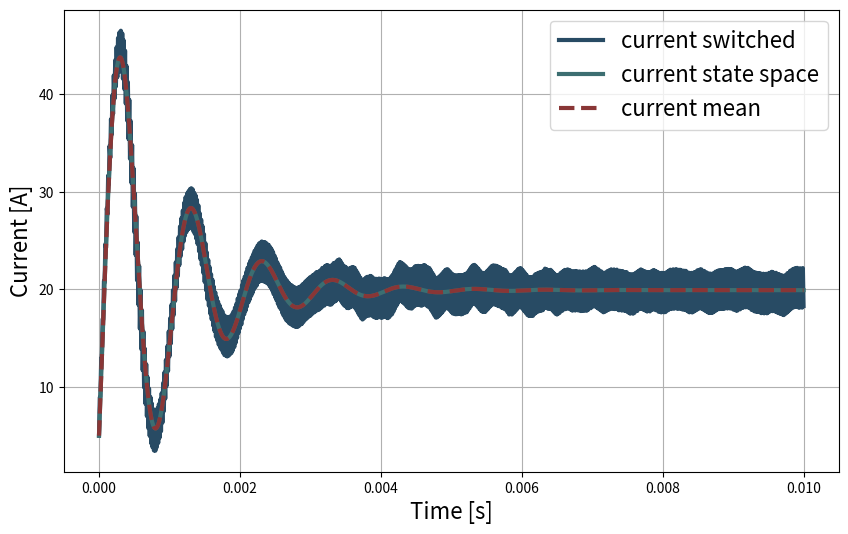
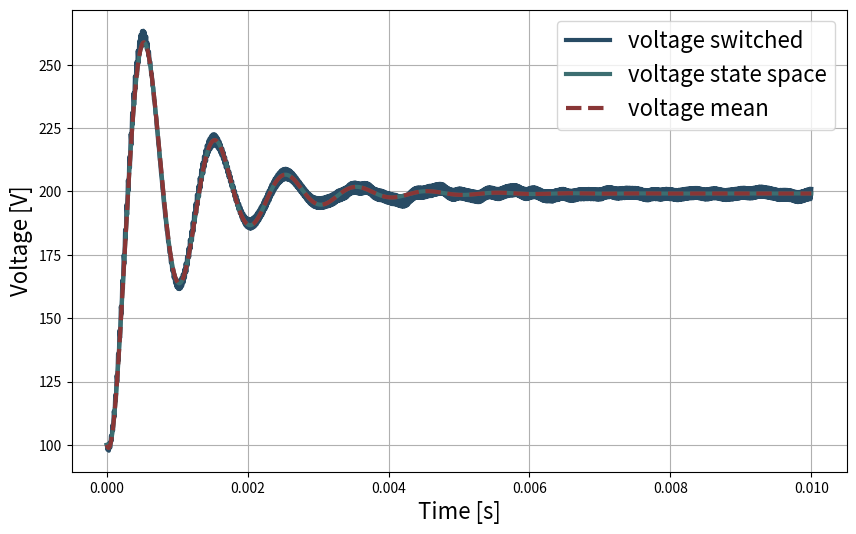

Recreate these plots in Python, in order.
""" [redacted] """
import numpy as np
import matplotlib.pyplot as plt
from scipy.signal import square
"""Parameters"""
f_Switch = 50.0e3  # 50 kHz
Duty = 0.5  # 50 %
U_0 = 100.0  # 100 V
I_max = 10.0  # 10 A
L_0 = 250.0e-6  # 0.25 mH
R_L = 10.0e-3  # 0.01 Ω
R_DS = 20.0e-3  # 0.02 Ω
C_0 = 25.0e-6  # 25 µF
R_Load =  U_0 / ((1 - Duty) * I_max)  # 20 Ω
U_C_Init = U_0
"""Simulation Parameter"""
T_Switch = 1 / f_Switch  # 0.02 ms
T_Sim = 500 * T_Switch  # 10 ms
T_Step = T_Switch / 100.0  # 0.0002 ms
"""switch mode"""
t = np.arange(start=0, stop=T_Sim, step=T_Step)
gate_pulse = signal = square(2 * np.pi * f_Switch * t, duty=Duty)
i = U_C_Init / R_Load * np.ones_like(t)
"""mean method"""
i_m = U_C_Init / R_Load * np.ones_like(t)
U_C = U_C_Init * np.ones_like(t)
U_Cm = U_C_Init * np.ones_like(t)
"""state space"""
A = np.array([[-(R_L + Duty * R_DS) / L_0, -(1 - Duty) / L_0], [(1 - Duty) / C_0, -1 / (R_Load * C_0)]])
B, C, D = np.array([[1 / L_0], [0.0]]), np.array([[0.0, 1.0]]), np.array([0.0])
x = np.array([U_C_Init / R_Load, U_C_Init])
X = np.zeros((2, len(t)))
X[:, 0] = x
u = U_0 * np.ones_like(t)
"""Simulation"""
for index in range(1 ,len(t)):
    """switch mode"""
    if gate_pulse[index] > 0:
        didt = (U_0 - (R_DS + R_L) * i[index - 1]) / L_0
        dU_Cdt = (-U_C[index - 1] / R_Load ) / C_0
    else:
        didt = (U_0 - R_L * i[index - 1] - U_C[index - 1]) / L_0
        dU_Cdt = (i[index - 1] - U_C[index - 1] / R_Load ) / C_0
    i[index] = i[index - 1] + didt * T_Step
    U_C[index] = U_C[index - 1] + dU_Cdt * T_Step
    """mean method"""
    di_mdt = (U_0 - (Duty * R_DS + R_L) * i_m[index - 1] - (1 - Duty) * U_Cm[index - 1]) / L_0
    dU_Cmdt = ((1 - Duty) * i_m[index - 1] - U_Cm[index - 1] / R_Load) / C_0
    i_m[index] = i_m[index - 1] + di_mdt * T_Step
    U_Cm[index] = U_Cm[index - 1] + dU_Cmdt * T_Step
    """state space"""
    x_dot = A @ x + B.flatten().dot(u[index - 1])
    x = x + x_dot * T_Step
    X[:, index] = x
i_s = X[0, :]
U_Cs = X[1, :]
"""Plots"""
fig_1 = plt.figure(num=1, figsize=(10, 6))
plt.plot(t, i, label="current switched", color='#284b64', linewidth=3)
plt.plot(t, i_s, label="current state space", color='#3C6E71', linewidth=3)
plt.plot(t, i_m, label="current mean", color='#893636', linewidth=3, linestyle='--')
plt.xlabel('Time [s]', fontsize=16), plt.ylabel('Current [A]', fontsize=16), plt.legend(fontsize=16), plt.grid()
plt.savefig('current.png', format="png", dpi=300)

fig_2 = plt.figure(num=2, figsize=(10, 6))
plt.plot(t, U_C, label="voltage switched", color='#284b64', linewidth=3)
plt.plot(t, U_Cs, label="voltage state space", color='#3C6E71', linewidth=3)
plt.plot(t, U_Cm, label="voltage mean", color='#893636', linewidth=3, linestyle='--')
plt.xlabel('Time [s]', fontsize=16), plt.ylabel('Voltage [V]', fontsize=16), plt.legend(fontsize=16), plt.grid()
plt.savefig('voltage.png', format="png", dpi=300)